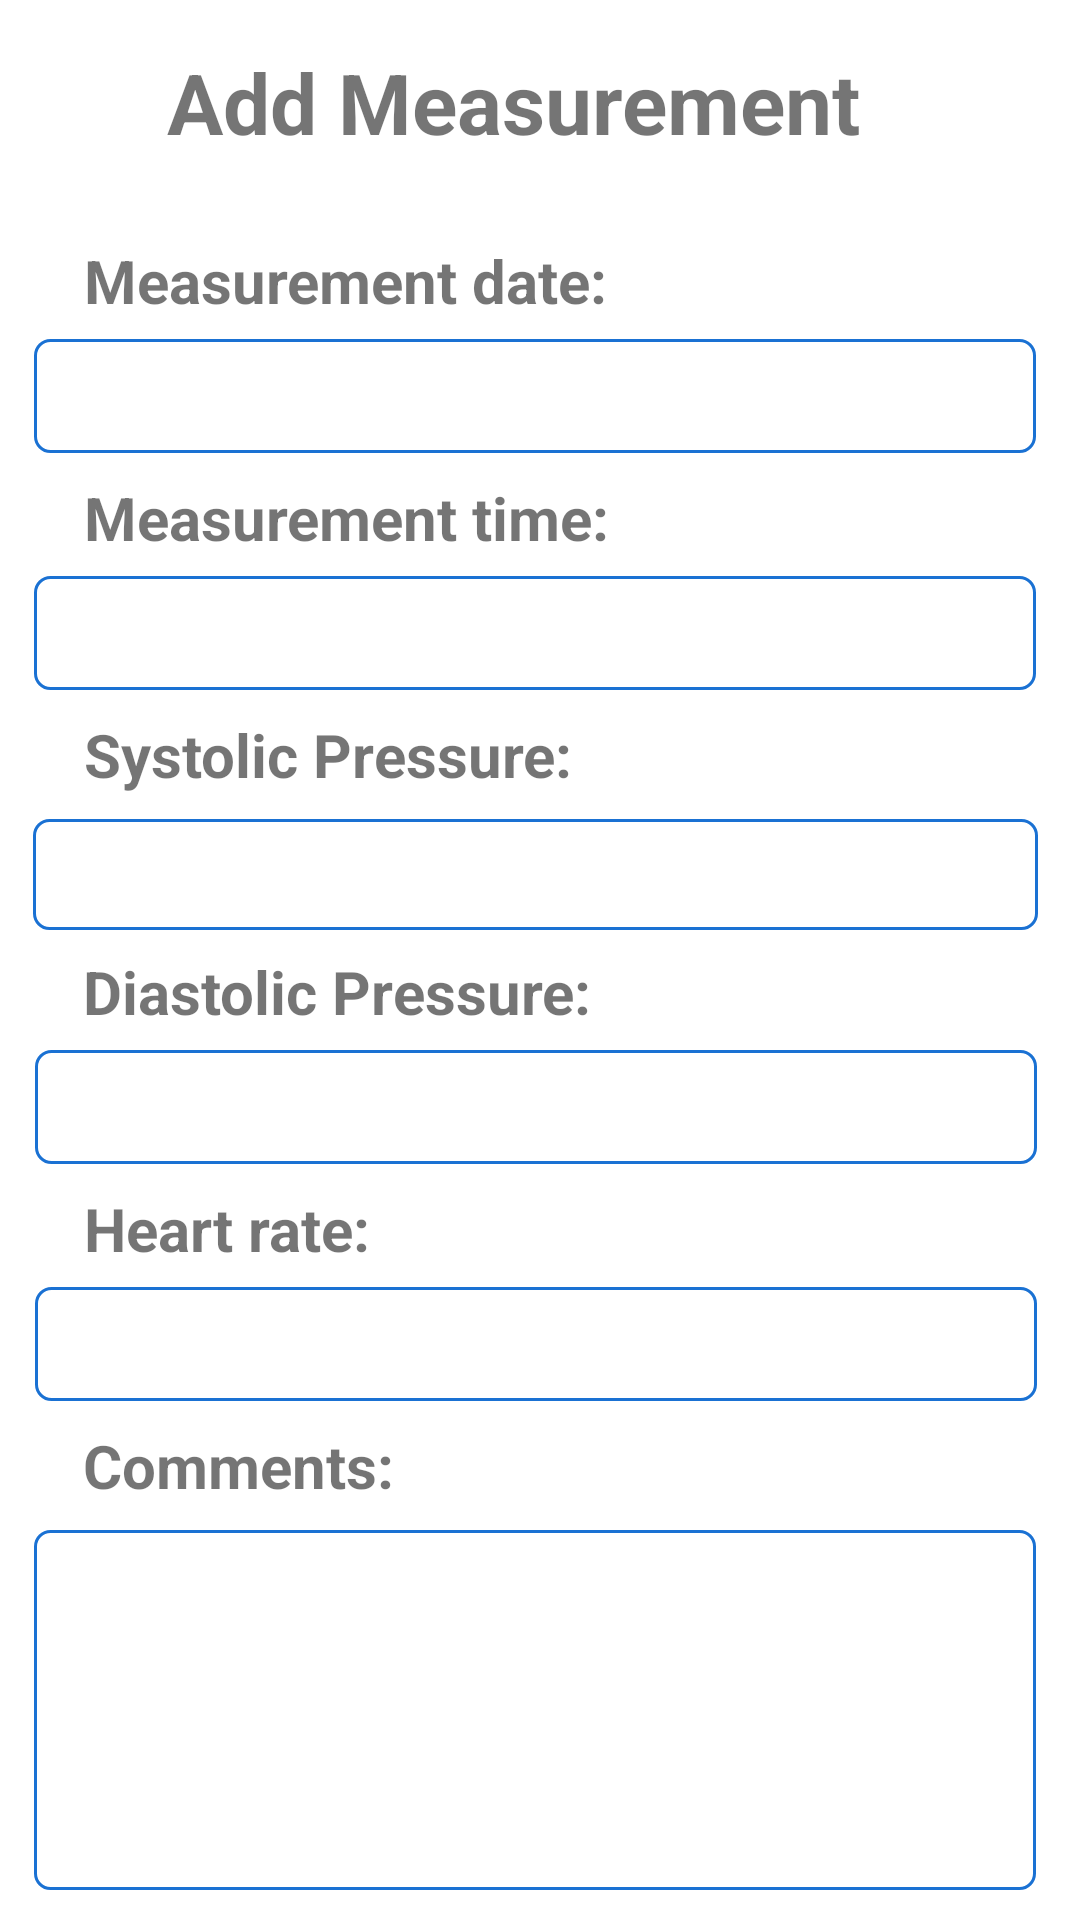

Layout XML and referenced resources for this Android screen:
<!-- AndroidManifest.xml: application theme Theme.CardiacRecord -->
<!-- res/layout/activity_add.xml -->
<?xml version="1.0" encoding="utf-8"?>
<androidx.constraintlayout.widget.ConstraintLayout xmlns:android="http://schemas.android.com/apk/res/android"
    xmlns:app="http://schemas.android.com/apk/res-auto"
    xmlns:tools="http://schemas.android.com/tools"
    android:layout_width="match_parent"
    android:layout_height="match_parent"
    tools:context=".MainActivity">

    <TextView
        android:id="@+id/add_measurement_date"
        android:layout_width="187dp"
        android:layout_height="27dp"
        android:layout_marginTop="80dp"
        android:text="Measurement date: "
        android:textSize="20dp"
        android:textStyle="bold"
        app:layout_constraintEnd_toEndOf="parent"
        app:layout_constraintHorizontal_bias="0.161"
        app:layout_constraintStart_toStartOf="parent"
        app:layout_constraintTop_toTopOf="parent" />

    <EditText
        android:id="@+id/add_measurement_date_value"
        android:layout_width="334dp"
        android:layout_height="38dp"
        android:layout_marginTop="6dp"
        android:background="@drawable/radius2"
        android:ems="10"
        android:inputType="text"
        android:padding="5dp"
        app:layout_constraintEnd_toEndOf="parent"
        app:layout_constraintHorizontal_bias="0.431"
        app:layout_constraintStart_toStartOf="parent"
        app:layout_constraintTop_toBottomOf="@+id/add_measurement_date" />

    <EditText
        android:id="@+id/add_measurement_time_value"
        android:layout_width="334dp"
        android:layout_height="38dp"
        android:layout_marginTop="6dp"
        android:background="@drawable/radius2"
        android:ems="10"
        android:inputType="time"
        android:padding="5dp"
        app:layout_constraintEnd_toEndOf="parent"
        app:layout_constraintHorizontal_bias="0.431"
        app:layout_constraintStart_toStartOf="parent"
        app:layout_constraintTop_toBottomOf="@+id/add_measurement_time" />

    <TextView
        android:id="@+id/add_measurement_time"
        android:layout_width="187dp"
        android:layout_height="27dp"
        android:layout_marginTop="8dp"
        android:text="Measurement time: "
        android:textSize="20dp"
        android:textStyle="bold"
        app:layout_constraintEnd_toEndOf="parent"
        app:layout_constraintHorizontal_bias="0.161"
        app:layout_constraintStart_toStartOf="parent"
        app:layout_constraintTop_toBottomOf="@+id/add_measurement_date_value" />

    <TextView
        android:id="@+id/add_systolic_label"
        android:layout_width="187dp"
        android:layout_height="27dp"
        android:layout_marginTop="8dp"
        android:text="Systolic Pressure: "
        android:textSize="20dp"
        android:textStyle="bold"
        app:layout_constraintEnd_toEndOf="parent"
        app:layout_constraintHorizontal_bias="0.161"
        app:layout_constraintStart_toStartOf="parent"
        app:layout_constraintTop_toBottomOf="@+id/add_measurement_time_value" />

    <TextView
        android:id="@+id/add_diastolic_label"
        android:layout_width="187dp"
        android:layout_height="27dp"
        android:layout_marginTop="52dp"
        android:text="Diastolic Pressure: "
        android:textSize="20dp"
        android:textStyle="bold"
        app:layout_constraintEnd_toEndOf="parent"
        app:layout_constraintHorizontal_bias="0.159"
        app:layout_constraintStart_toStartOf="parent"
        app:layout_constraintTop_toBottomOf="@+id/add_systolic_label" />

    <EditText
        android:id="@+id/add_diastolic_value"
        android:layout_width="334dp"
        android:layout_height="38dp"
        android:layout_marginTop="6dp"
        android:background="@drawable/radius2"
        android:ems="10"
        android:inputType="number"
        android:padding="5dp"
        app:layout_constraintEnd_toEndOf="parent"
        app:layout_constraintHorizontal_bias="0.455"
        app:layout_constraintStart_toStartOf="parent"
        app:layout_constraintTop_toBottomOf="@+id/add_diastolic_label" />

    <TextView
        android:id="@+id/add_heart_rate_label"
        android:layout_width="187dp"
        android:layout_height="27dp"
        android:layout_marginTop="8dp"
        android:text="Heart rate: "
        android:textSize="20dp"
        android:textStyle="bold"
        app:layout_constraintEnd_toEndOf="parent"
        app:layout_constraintHorizontal_bias="0.161"
        app:layout_constraintStart_toStartOf="parent"
        app:layout_constraintTop_toBottomOf="@+id/add_diastolic_value" />

    <EditText
        android:id="@+id/add_heart_rate_value"
        android:layout_width="334dp"
        android:layout_height="38dp"
        android:layout_marginTop="6dp"
        android:background="@drawable/radius2"
        android:ems="10"
        android:inputType="number"
        android:padding="5dp"
        app:layout_constraintEnd_toEndOf="parent"
        app:layout_constraintHorizontal_bias="0.455"
        app:layout_constraintStart_toStartOf="parent"
        app:layout_constraintTop_toBottomOf="@+id/add_heart_rate_label" />

    <TextView
        android:id="@+id/add_comment_label"
        android:layout_width="187dp"
        android:layout_height="27dp"
        android:layout_marginTop="8dp"
        android:text="Comments: "
        android:textSize="20dp"
        android:textStyle="bold"
        app:layout_constraintEnd_toEndOf="parent"
        app:layout_constraintHorizontal_bias="0.159"
        app:layout_constraintStart_toStartOf="parent"
        app:layout_constraintTop_toBottomOf="@+id/add_heart_rate_value" />

    <EditText
        android:id="@+id/add_comment_value"
        android:layout_width="334dp"
        android:layout_height="120dp"
        android:layout_marginTop="8dp"
        android:background="@drawable/radius2"
        android:ems="10"
        android:inputType="textMultiLine"
        android:padding="5dp"
        app:layout_constraintBottom_toBottomOf="parent"
        app:layout_constraintEnd_toEndOf="parent"
        app:layout_constraintHorizontal_bias="0.441"
        app:layout_constraintStart_toStartOf="parent"
        app:layout_constraintTop_toBottomOf="@+id/add_comment_label"
        app:layout_constraintVertical_bias="0.0" />

    <Button
        android:id="@+id/save_btn"
        android:layout_width="111dp"
        android:layout_height="54dp"
        android:layout_marginTop="30dp"
        android:backgroundTint="#66BB6A"
        android:text="Save"
        app:layout_constraintEnd_toEndOf="parent"
        app:layout_constraintHorizontal_bias="0.463"
        app:layout_constraintStart_toStartOf="parent"
        app:layout_constraintTop_toBottomOf="@+id/add_comment_value" />

    <TextView
        android:id="@+id/add_measurement"
        android:layout_width="249dp"
        android:layout_height="36dp"
        android:text="Add Measurement"
        android:textSize="28dp"
        android:textStyle="bold"
        app:layout_constraintBottom_toTopOf="@+id/add_measurement_date_value"
        app:layout_constraintEnd_toEndOf="parent"
        app:layout_constraintHorizontal_bias="0.502"
        app:layout_constraintStart_toStartOf="parent"
        app:layout_constraintTop_toTopOf="parent"
        app:layout_constraintVertical_bias="0.2" />

    <EditText
        android:id="@+id/add_systolic_value"
        android:layout_width="335dp"
        android:layout_height="37dp"
        android:background="@drawable/radius2"
        android:ems="10"
        android:inputType="number"
        app:layout_constraintBottom_toTopOf="@+id/add_diastolic_label"
        app:layout_constraintEnd_toEndOf="parent"
        app:layout_constraintHorizontal_bias="0.435"
        app:layout_constraintStart_toStartOf="parent"
        app:layout_constraintTop_toBottomOf="@+id/add_systolic_label"
        app:layout_constraintVertical_bias="0.533" />

</androidx.constraintlayout.widget.ConstraintLayout>
<!-- resources referenced by this layout -->
<resources>
  <!-- drawable radius2 (drawable) -->
  <?xml version="1.0" encoding="utf-8"?>
  <selector xmlns:android="http://schemas.android.com/apk/res/android">
      <item >
          <shape android:shape="rectangle"  >
              <corners android:radius="5dip" />
              <solid android:color="#ffffff" />
              <stroke android:width="1dip" android:color="#1A71D3"/>
          </shape>
      </item>
  </selector>
  <style name="Theme.CardiacRecord" parent="Theme.MaterialComponents.DayNight.DarkActionBar">
          
          <item name="colorPrimary">@color/purple_500</item>
          <item name="colorPrimaryVariant">@color/purple_700</item>
          <item name="colorOnPrimary">@color/white</item>
          
          <item name="colorSecondary">@color/teal_200</item>
          <item name="colorSecondaryVariant">@color/teal_700</item>
          <item name="colorOnSecondary">@color/black</item>
          
          <item name="android:statusBarColor" tools:targetApi="l">?attr/colorPrimaryVariant</item>
          
      </style>
  <!-- not gathered from this repository: default colours our renderer supplied (Android Studio template values) -->
  <color name="purple_500">#FF6200EE</color>
  <color name="purple_700">#FF3700B3</color>
  <color name="teal_200">#FF03DAC5</color>
  <color name="teal_700">#FF018786</color>
  <color name="black">#FF000000</color>
  <color name="white">#FFFFFFFF</color>
</resources>
